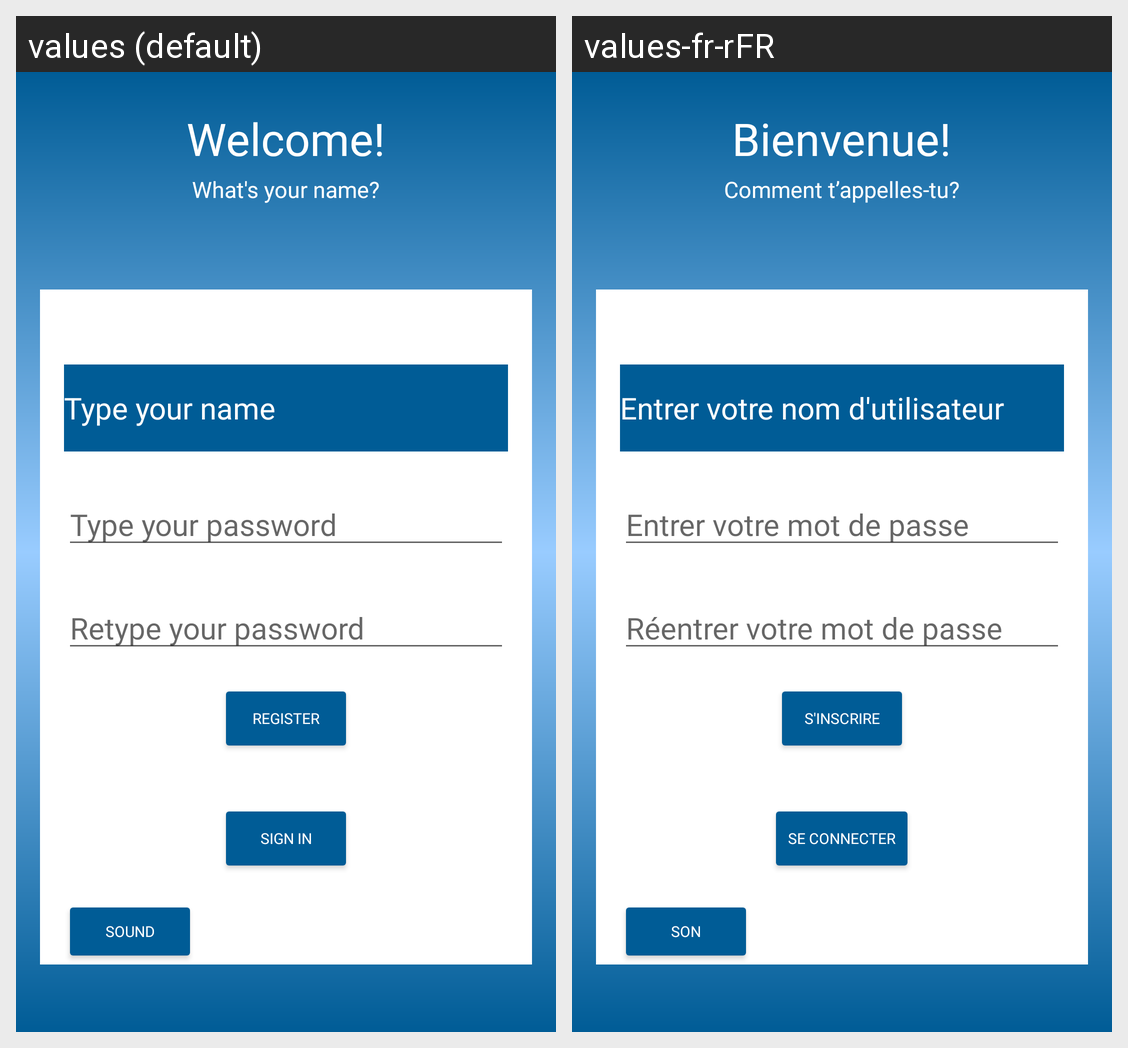

This grid shows one Android layout under two languages. Give, for every string resource on the screen, its name, the default text and each shown locale's text.
Android screen res/layout/activity_main.xml rendered under 2 locales, left to right: values (default), values-fr-rFR. Device: Nexus 5 (rendered at 1080×1920; each locale shown at half size, 540×960, under a caption strip naming it); theme Theme.TPOCR.
Strings drawn on this screen, with the default value and each locale's value (text and hints the layout hard-codes, and strings that could not be matched under every locale, appear in the picture but are not listed):

welcome_name1
  values: Welcome!
  values-fr-rFR: Bienvenue!

welcome_name2
  values: What's your name?
  values-fr-rFR: Comment t’appelles-tu?

welcome_username
  values: Type your name
  values-fr-rFR: Entrer votre nom d'utilisateur

welcome_password
  values: Type your password
  values-fr-rFR: Entrer votre mot de passe

welcome_repassword
  values: Retype your password
  values-fr-rFR: Réentrer votre mot de passe

welcome_signup
  values: Register
  values-fr-rFR: S'inscrire

welcome_signin
  values: Sign in
  values-fr-rFR: Se connecter

sound_play
  values: Sound
  values-fr-rFR: Son
